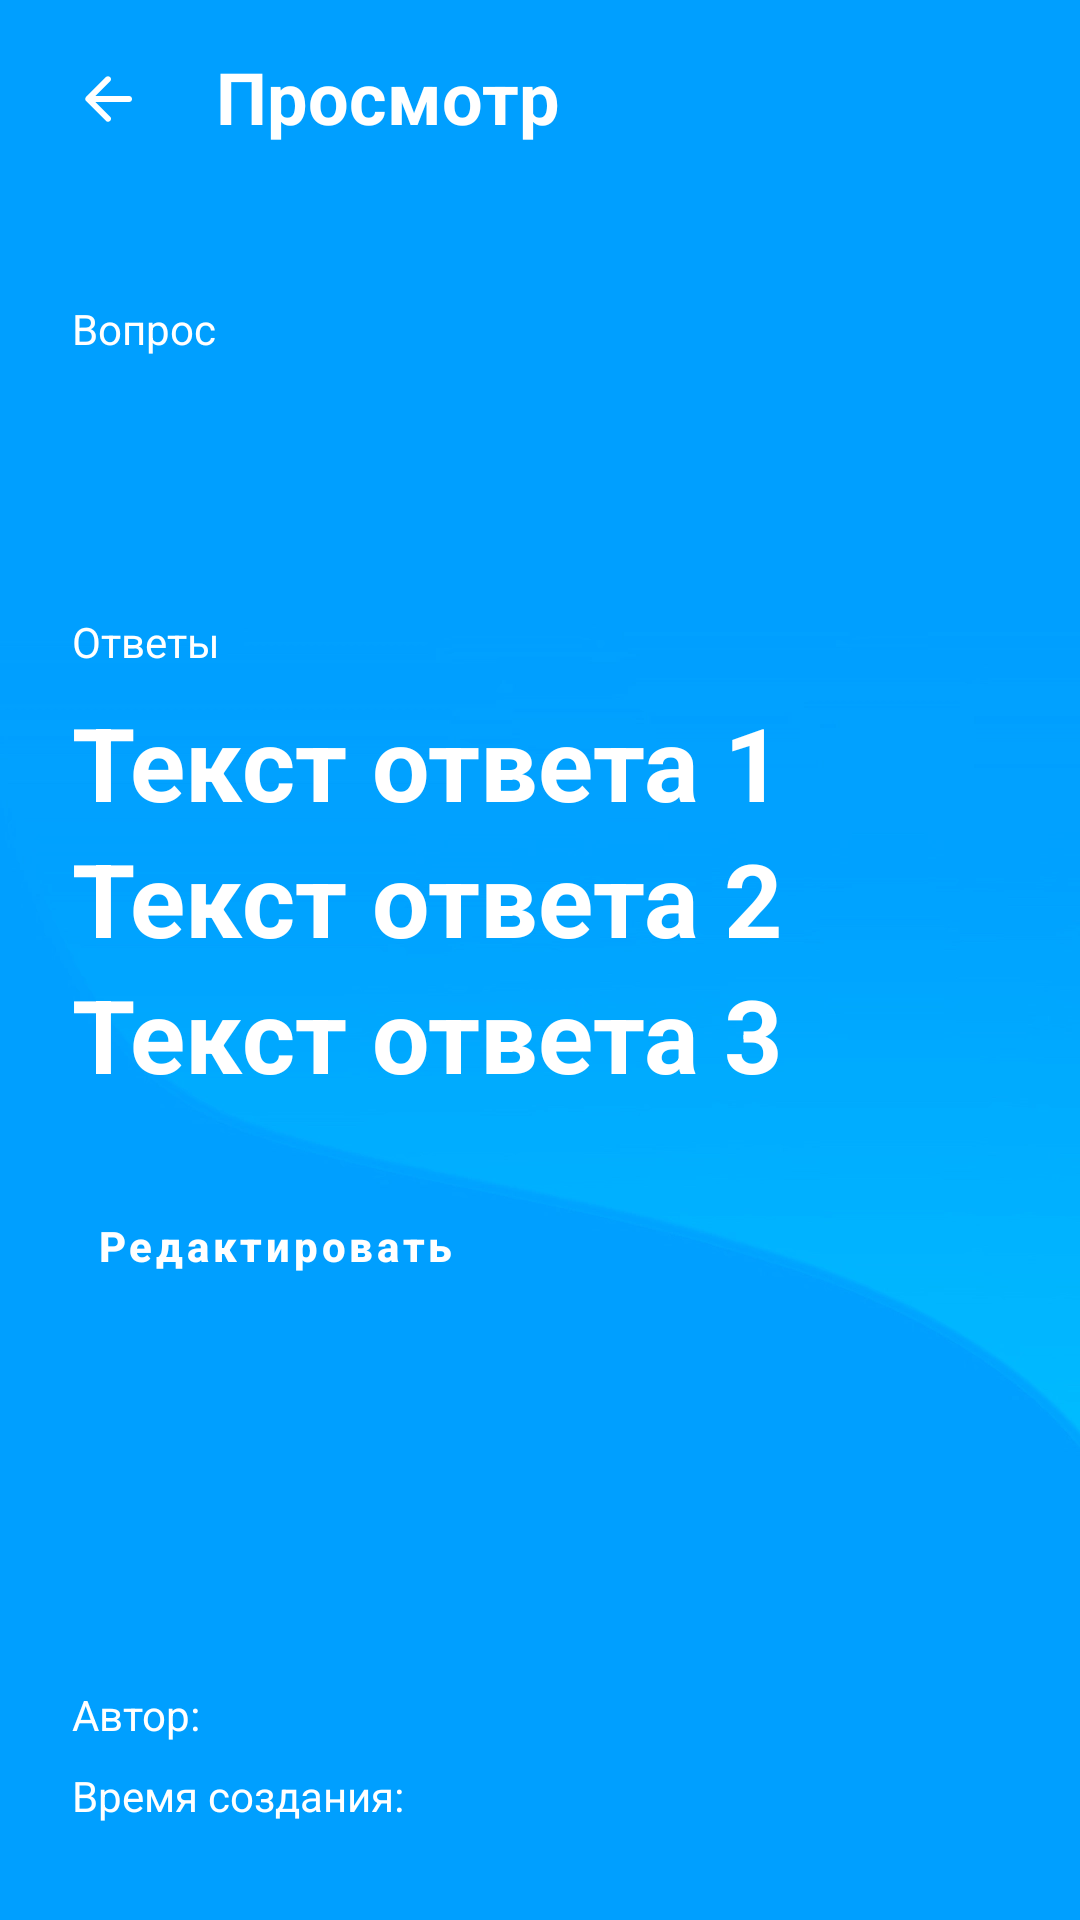

Reconstruct the res/layout file that produces this screen, plus the resources it refers to.
<!-- AndroidManifest.xml: application theme Theme.DayQuestion -->
<!-- res/layout/fragment_ques_preview.xml -->
<?xml version="1.0" encoding="utf-8"?>
<layout xmlns:android="http://schemas.android.com/apk/res/android"
    xmlns:app="http://schemas.android.com/apk/res-auto"
    xmlns:tools="http://schemas.android.com/tools">

    <data>
        <variable
            name="question"
            type="ru.lansonz.dayquestion.model.QuestionModel" />
    </data>

    <androidx.constraintlayout.widget.ConstraintLayout
        android:layout_width="match_parent"
        android:layout_height="match_parent"
        android:background="@drawable/bg_v4">

        <com.google.android.material.button.MaterialButton
            android:id="@+id/btn_back"
            style="@style/Widget.MaterialComponents.Button.TextButton"
            android:layout_width="40dp"
            android:layout_height="50dp"
            android:layout_gravity="center|center_horizontal|center_vertical"
            android:layout_marginStart="16dp"
            android:layout_marginTop="8dp"
            android:paddingStart="8dp"
            android:paddingEnd="0dp"
            app:cornerRadius="1500dp"
            app:icon="@drawable/ic_arrow_back"
            app:iconPadding="0dp"
            app:iconSize="24dp"
            app:iconTint="@color/subBgColor"
            app:layout_constraintStart_toStartOf="parent"
            app:layout_constraintTop_toTopOf="parent"
            app:rippleColor="@color/whiteTextColor" />

        <TextView
            android:id="@+id/tvPreview"
            android:layout_width="0dp"
            android:layout_height="wrap_content"
            android:layout_marginStart="16dp"
            android:layout_marginTop="16dp"
            android:text="Просмотр"
            android:textColor="@color/whiteTextColor"
            android:textSize="24sp"
            android:textStyle="bold"
            app:layout_constraintEnd_toEndOf="parent"
            app:layout_constraintStart_toEndOf="@+id/btn_back"
            app:layout_constraintTop_toTopOf="parent" />

        <TextView
            android:id="@+id/tvQuestion"
            android:layout_width="0dp"
            android:layout_height="wrap_content"
            android:layout_marginStart="24dp"
            android:layout_marginTop="100dp"
            android:layout_marginEnd="24dp"
            android:text="Вопрос"
            android:textColor="@color/whiteTextColor"
            app:layout_constraintEnd_toEndOf="parent"
            app:layout_constraintStart_toStartOf="parent"
            app:layout_constraintTop_toTopOf="parent" />

        <TextView
            android:id="@+id/tvQuestionText"
            android:layout_width="0dp"
            android:layout_height="wrap_content"
            android:layout_marginTop="8dp"
            android:text="@{question.text}"
            android:textColor="@color/whiteTextColor"
            android:textSize="34sp"
            android:textStyle="bold"
            app:layout_constraintEnd_toEndOf="@+id/tvQuestion"
            app:layout_constraintStart_toStartOf="@+id/tvQuestion"
            app:layout_constraintTop_toBottomOf="@+id/tvQuestion" />

        <TextView
            android:id="@+id/tvAnswers"
            android:layout_width="0dp"
            android:layout_height="wrap_content"
            android:layout_marginTop="32dp"
            android:text="Ответы"
            android:textColor="@color/whiteTextColor"
            app:layout_constraintEnd_toEndOf="@+id/tvQuestionText"
            app:layout_constraintStart_toStartOf="@+id/tvQuestionText"
            app:layout_constraintTop_toBottomOf="@+id/tvQuestionText" />

        <LinearLayout
            android:id="@+id/linearLayout3"
            android:layout_width="0dp"
            android:layout_height="wrap_content"
            android:layout_marginTop="8dp"
            android:orientation="vertical"
            app:layout_constraintEnd_toEndOf="@+id/tvAnswers"
            app:layout_constraintStart_toStartOf="@+id/tvAnswers"
            app:layout_constraintTop_toBottomOf="@+id/tvAnswers">

            <TextView
                android:id="@+id/answer1"
                android:layout_width="match_parent"
                android:layout_height="wrap_content"
                android:text="Текст ответа 1"
                android:textColor="@color/whiteTextColor"
                android:textSize="34sp"
                android:textStyle="bold" />

            <TextView
                android:id="@+id/answer2"
                android:layout_width="match_parent"
                android:layout_height="wrap_content"
                android:text="Текст ответа 2"
                android:textColor="@color/whiteTextColor"
                android:textSize="34sp"
                android:textStyle="bold" />

            <TextView
                android:id="@+id/answer3"
                android:layout_width="match_parent"
                android:layout_height="wrap_content"
                android:text="Текст ответа 3"
                android:textColor="@color/whiteTextColor"
                android:textSize="34sp"
                android:textStyle="bold" />

        </LinearLayout>

        <Button
            android:id="@+id/btn_edit"
            style="@style/Widget.MaterialComponents.Button.TextButton"
            android:layout_width="wrap_content"
            android:layout_height="wrap_content"
            android:layout_marginTop="24dp"
            android:text="Редактировать"
            android:textAllCaps="false"
            android:textColor="@color/whiteTextColor"
            android:textStyle="bold"
            app:layout_constraintStart_toStartOf="@+id/linearLayout3"
            app:layout_constraintTop_toBottomOf="@+id/linearLayout3" />

        <TextView
            android:id="@+id/tvTimestamp"
            android:layout_width="0dp"
            android:layout_height="wrap_content"
            android:layout_marginStart="24dp"
            android:layout_marginEnd="24dp"
            android:layout_marginBottom="32dp"
            android:text="Время создания:"
            android:textColor="@color/whiteTextColor"
            app:layout_constraintBottom_toBottomOf="parent"
            app:layout_constraintEnd_toEndOf="parent"
            app:layout_constraintStart_toStartOf="parent" />

        <TextView
            android:id="@+id/tvAuthor"
            android:layout_width="0dp"
            android:layout_height="wrap_content"
            android:layout_marginBottom="8dp"
            android:text="Автор:"
            android:textColor="@color/whiteTextColor"
            app:layout_constraintBottom_toTopOf="@+id/tvTimestamp"
            app:layout_constraintEnd_toEndOf="@+id/tvTimestamp"
            app:layout_constraintStart_toStartOf="@+id/tvTimestamp" />

    </androidx.constraintlayout.widget.ConstraintLayout>
</layout>
<!-- resources referenced by this layout -->
<resources>
  <color name="subBgColor">#ffffff</color>
  <color name="whiteTextColor">#ffffff</color>
  <!-- drawable bg_v4: webp bitmap (drawable, 10064 bytes) -->
  <!-- drawable ic_arrow_back (drawable) -->
  <vector xmlns:android="http://schemas.android.com/apk/res/android"
      android:width="40dp"
      android:height="40dp"
      android:viewportWidth="960"
      android:viewportHeight="960"
      android:autoMirrored="true">
    <path
        android:fillColor="@android:color/white"
        android:pathData="M313,520L509,716Q521,728 520.5,744Q520,760 508,772Q496,783 480,783.5Q464,784 452,772L188,508Q182,502 179.5,495Q177,488 177,480Q177,472 179.5,465Q182,458 188,452L452,188Q463,177 479.5,177Q496,177 508,188Q520,200 520,216.5Q520,233 508,245L313,440L760,440Q777,440 788.5,451.5Q800,463 800,480Q800,497 788.5,508.5Q777,520 760,520L313,520Z"/>
  </vector>
  <style name="Theme.DayQuestion" parent="Base.Theme.DayQuestion" />
  <style name="Base.Theme.DayQuestion" parent="Theme.MaterialComponents.DayNight.NoActionBar">
          <item name="colorPrimary">@color/colorPrimary</item>
          <item name="colorPrimaryDark">@color/colorPrimaryDark</item>
          <item name="colorAccent">@color/colorAccent</item>
          <item name="buttonStyle">@style/MainButton</item>
          <item name="bottomSheetDialogTheme">@style/BottomSheetDialogTheme</item>
  
          <item name="android:autofilledHighlight">@android:color/transparent</item>
      </style>
  <color name="colorPrimary">#00a8ff</color>
  <color name="colorPrimaryDark">#00a8ff</color>
  <color name="colorAccent">#ed7071</color>
  <style name="MainButton" parent="Widget.MaterialComponents.Button">
          <item name="android:elevation">0dp</item>
          <item name="android:textAllCaps">false</item>
      </style>
  <style name="BottomSheetDialogTheme" parent="Theme.Design.Light.BottomSheetDialog">
          <item name="bottomSheetStyle">@style/BottomSheetStyle</item>
          <item name="colorPrimary">@color/colorPrimary</item>
          <item name="colorPrimaryDark">@color/colorPrimaryDark</item>
          <item name="colorAccent">@color/colorAccent</item>
      </style>
  <style name="BottomSheetStyle" parent="Widget.Design.BottomSheet.Modal">
          <item name="android:background">@drawable/rounded_bottom</item>
      </style>
  <!-- drawable rounded_bottom (drawable) -->
  <?xml version="1.0" encoding="utf-8"?>
  <shape xmlns:android="http://schemas.android.com/apk/res/android">
      <solid android:color="@color/subBgColor" />
      <corners
          android:bottomLeftRadius="0dp"
          android:bottomRightRadius="0dp"
          android:topLeftRadius="25dp"
          android:topRightRadius="25dp"/>
  </shape>
</resources>
